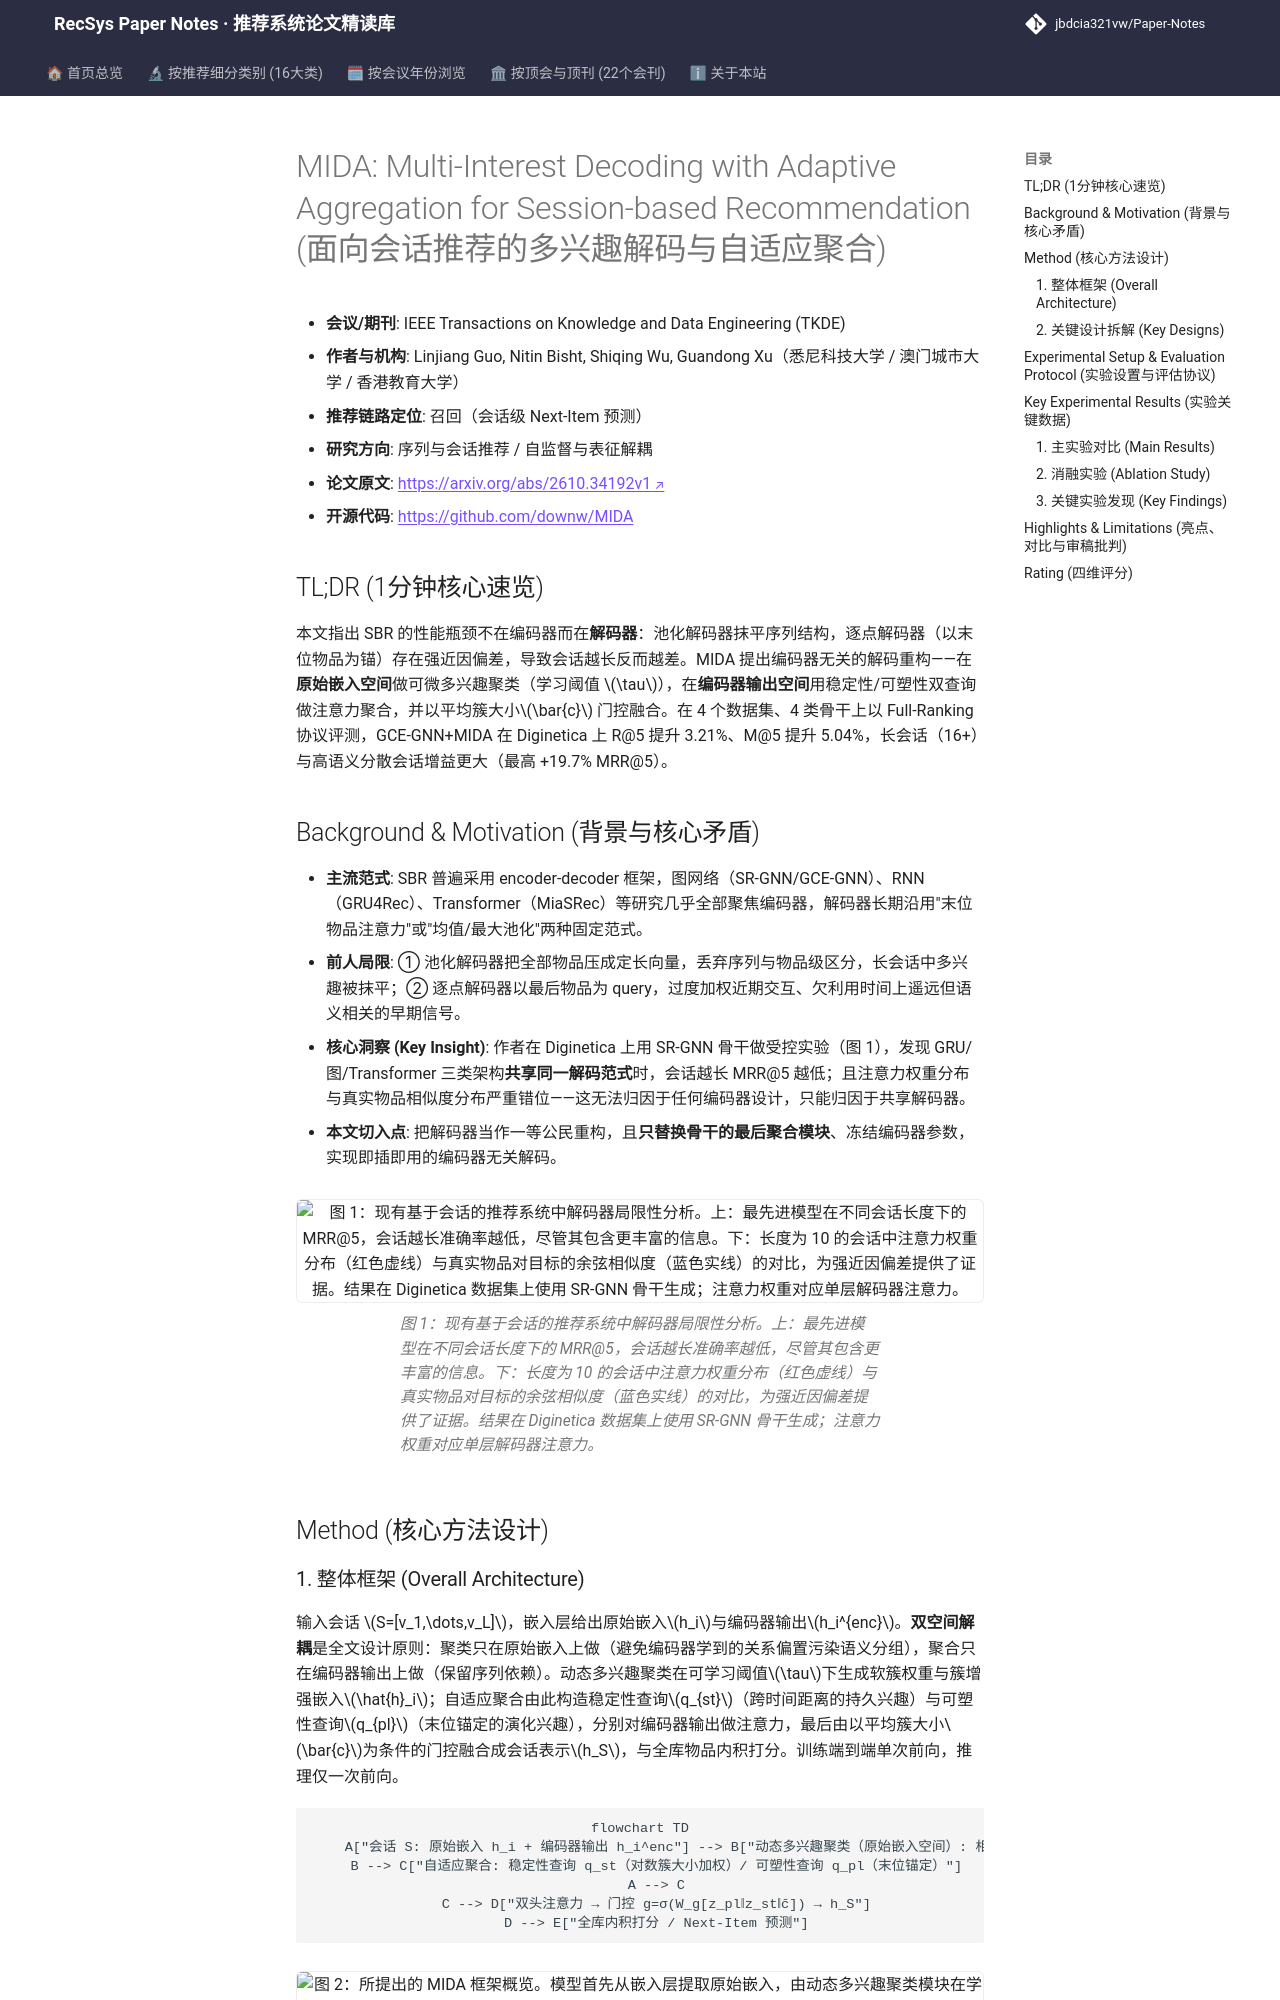

repository: jbdcia321vw/Paper-Notes · page: venues/TKDE/2026/sequential_rec/mida_multi_interest_decoding_with_adaptive_aggregation_for_session_based_re/index.html · generator: mkdocs

---
title: "[Paper Note] MIDA: Multi-Interest Decoding with Adaptive Aggregation for Session-based Recommendation"
description: "[TKDE 2026][序列与会话推荐] 提出编码器无关的双空间解耦解码器：原始嵌入上可微多兴趣聚类 + 稳定性/可塑性双查询门控聚合，长会话与高语义分散场景显著提升。"
tags:
  - TKDE
  - 序列与会话推荐
  - 召回
  - 多兴趣聚类
  - 稳定性-可塑性解耦
date: 2026-11-13
venue: TKDE
year: 2026
paper_url: "https://arxiv.org/abs/2610.34192"
code_url: "https://github.com/downw/MIDA"
categories:
  - sequential_rec
  - self_supervised_denoising
---

# MIDA: Multi-Interest Decoding with Adaptive Aggregation for Session-based Recommendation (面向会话推荐的多兴趣解码与自适应聚合)

- **会议/期刊**: IEEE Transactions on Knowledge and Data Engineering (TKDE)
- **作者与机构**: Linjiang Guo, Nitin Bisht, Shiqing Wu, Guandong Xu（悉尼科技大学 / 澳门城市大学 / 香港教育大学）
- **推荐链路定位**: 召回（会话级 Next-Item 预测）
- **研究方向**: 序列与会话推荐 / 自监督与表征解耦
- **论文原文**: [https://arxiv.org/abs/2610.34192v1](https://arxiv.org/abs/2610.34192v1)
- **开源代码**: [https://github.com/downw/MIDA](https://github.com/downw/MIDA)

## TL;DR (1分钟核心速览)

本文指出 SBR 的性能瓶颈不在编码器而在**解码器**：池化解码器抹平序列结构，逐点解码器（以末位物品为锚）存在强近因偏差，导致会话越长反而越差。MIDA 提出编码器无关的解码重构——在**原始嵌入空间**做可微多兴趣聚类（学习阈值 $\tau$），在**编码器输出空间**用稳定性/可塑性双查询做注意力聚合，并以平均簇大小$\bar{c}$ 门控融合。在 4 个数据集、4 类骨干上以 Full-Ranking 协议评测，GCE-GNN+MIDA 在 Diginetica 上 R@5 提升 3.21%、M@5 提升 5.04%，长会话（16+）与高语义分散会话增益更大（最高 +19.7% MRR@5）。

## Background & Motivation (背景与核心矛盾)

- **主流范式**: SBR 普遍采用 encoder-decoder 框架，图网络（SR-GNN/GCE-GNN）、RNN（GRU4Rec）、Transformer（MiaSRec）等研究几乎全部聚焦编码器，解码器长期沿用"末位物品注意力"或"均值/最大池化"两种固定范式。
- **前人局限**: ① 池化解码器把全部物品压成定长向量，丢弃序列与物品级区分，长会话中多兴趣被抹平；② 逐点解码器以最后物品为 query，过度加权近期交互、欠利用时间上遥远但语义相关的早期信号。
- **核心洞察 (Key Insight)**: 作者在 Diginetica 上用 SR-GNN 骨干做受控实验（图 1），发现 GRU/图/Transformer 三类架构**共享同一解码范式**时，会话越长 MRR@5 越低；且注意力权重分布与真实物品相似度分布严重错位——这无法归因于任何编码器设计，只能归因于共享解码器。
- **本文切入点**: 把解码器当作一等公民重构，且**只替换骨干的最后聚合模块**、冻结编码器参数，实现即插即用的编码器无关解码。

<figure class="paper-figure" markdown="span">
  ![图 1：现有基于会话的推荐系统中解码器局限性分析。上：最先进模型在不同会话长度下的 MRR@5，会话越长准确率越低，尽管其包含更丰富的信息。下：长度为 10 的会话中注意力权重分布（红色虚线）与真实物品对目标的余弦相似度（蓝色实线）的对比，为强近因偏差提供了证据。结果在 Diginetica 数据集上使用 SR-GNN 骨干生成；注意力权重对应单层解码器注意力。](../../../../assets/papers/2610.34192v1/figure_1.png)<figcaption>图 1：现有基于会话的推荐系统中解码器局限性分析。上：最先进模型在不同会话长度下的 MRR@5，会话越长准确率越低，尽管其包含更丰富的信息。下：长度为 10 的会话中注意力权重分布（红色虚线）与真实物品对目标的余弦相似度（蓝色实线）的对比，为强近因偏差提供了证据。结果在 Diginetica 数据集上使用 SR-GNN 骨干生成；注意力权重对应单层解码器注意力。</figcaption>
</figure>

## Method (核心方法设计)
